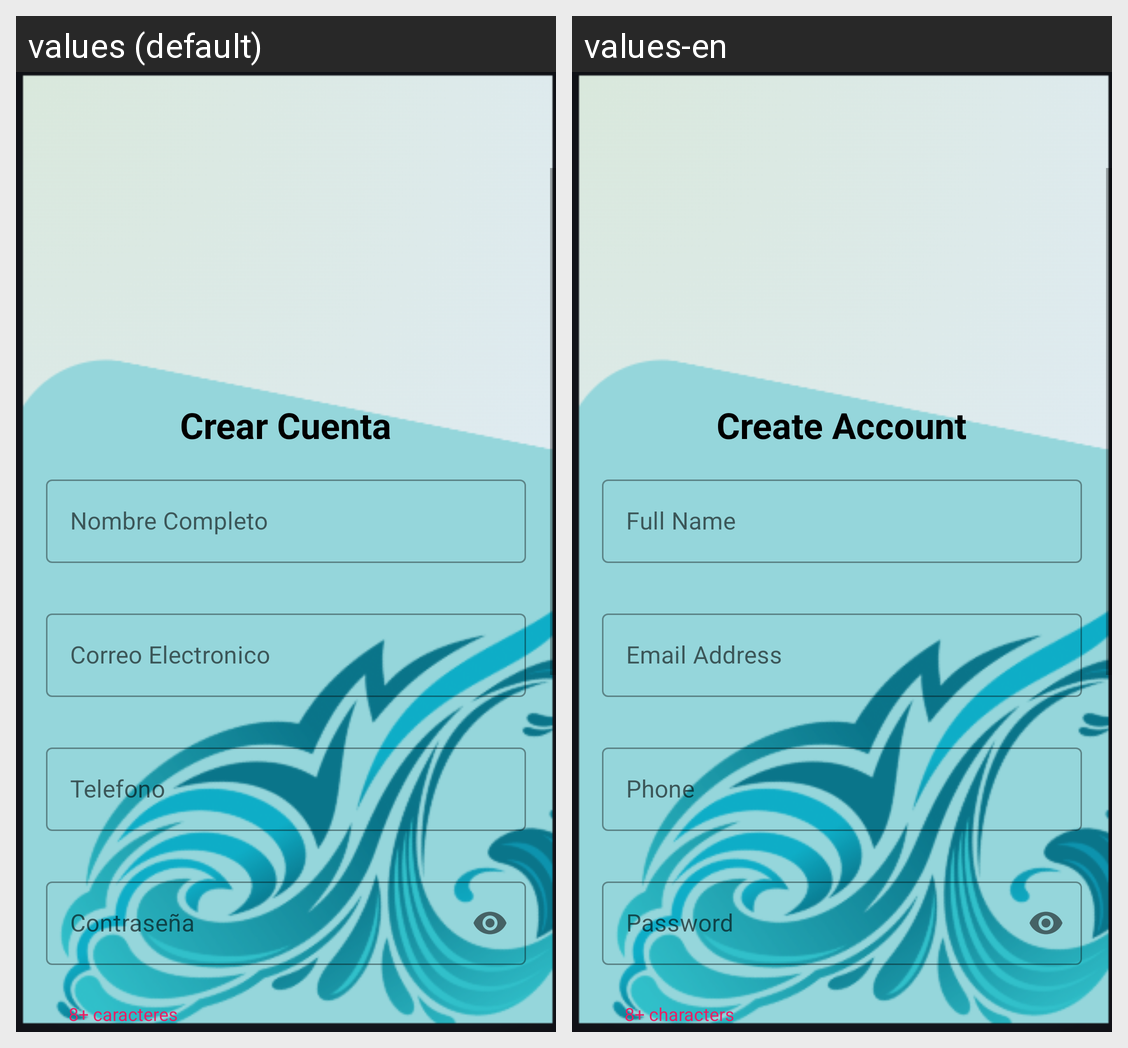

This grid shows one Android layout under two languages. Give, for every string resource on the screen, its name, the default text and each shown locale's text.
Android screen res/layout/activity_registro.xml rendered under 2 locales, left to right: values (default), values-en. Device: Nexus 5 (rendered at 1080×1920; each locale shown at half size, 540×960, under a caption strip naming it); theme Theme.GastoFacil.
Strings drawn on this screen, with the default value and each locale's value (text and hints the layout hard-codes, and strings that could not be matched under every locale, appear in the picture but are not listed):

register_title
  values: Crear Cuenta
  values-en: Create Account

r_nombres
  values: Nombre Completo
  values-en: Full Name

r_correo
  values: Correo Electronico
  values-en: Email Address

r_telefono
  values: Telefono
  values-en: Phone

r_contrasena
  values: Contraseña
  values-en: Password

pass_req_length
  values: 8+ caracteres
  values-en: 8+ characters
